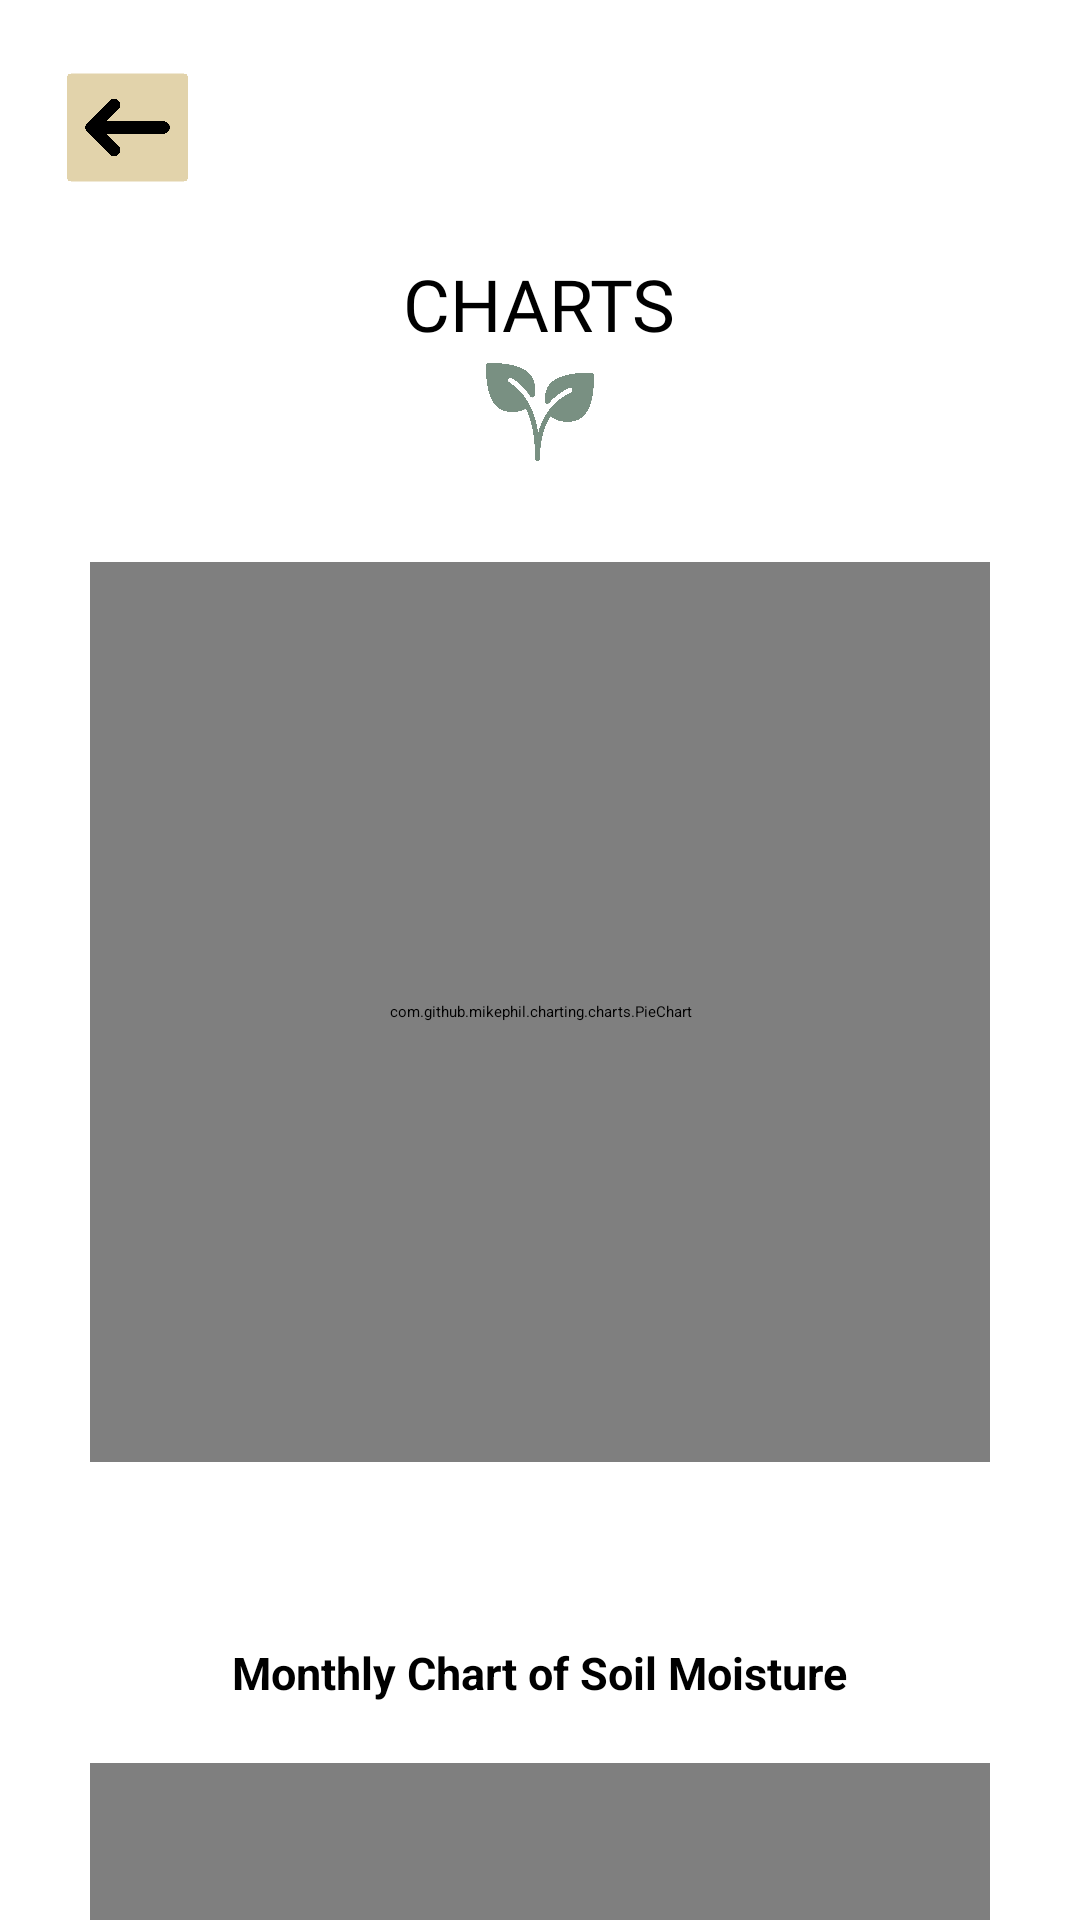

Layout XML and referenced resources for this Android screen:
<!-- AndroidManifest.xml: application theme Theme.EcoGreen -->
<!-- res/layout/activity_charts.xml -->
<?xml version="1.0" encoding="utf-8"?>
<ScrollView xmlns:android="http://schemas.android.com/apk/res/android"
    xmlns:app="http://schemas.android.com/apk/res-auto"
    xmlns:tools="http://schemas.android.com/tools"
    android:layout_width="match_parent"
    android:layout_height="match_parent"
    tools:context=".Charts"
    android:background="@color/white">

    <LinearLayout
        android:layout_width="match_parent"
        android:layout_height="match_parent"
        android:orientation="vertical">

        <RelativeLayout
            android:layout_width="match_parent"
            android:layout_height="wrap_content"
            android:padding="20dp">

            <ImageView
                android:id="@+id/back_p"
                android:layout_centerVertical="true"
                android:layout_height="45dp"
                android:layout_width="45dp"
                android:src="@drawable/bck"
                android:padding="5dp"
                android:background="@drawable/back2">
            </ImageView>
        </RelativeLayout>

        <RelativeLayout
            android:layout_width="match_parent"
            android:layout_height="wrap_content">

            <TextView
                android:layout_width="wrap_content"
                android:layout_height="wrap_content"
                android:layout_centerHorizontal="true"
                android:fontFamily="@font/calistoga"
                android:text="@string/charts2"
                android:textSize="24sp" />
        </RelativeLayout>

        <RelativeLayout
            android:layout_width="match_parent"
            android:layout_height="wrap_content">

            <ImageView
                android:layout_width="40dp"
                android:layout_height="40dp"
                android:layout_centerInParent="true"
                android:gravity="center_vertical"
                android:src="@drawable/plant">
            </ImageView>

        </RelativeLayout>

        <androidx.cardview.widget.CardView
            android:layout_width="match_parent"
            android:layout_height="wrap_content"
            app:cardCornerRadius="30dp"
            app:cardBackgroundColor="@color/white"
            android:layout_margin="10dp">


            <com.github.mikephil.charting.charts.PieChart
                android:id="@+id/pieChart"
                android:layout_width="match_parent"
                android:layout_height="300dp"
                android:layout_margin="20dp"/>

        </androidx.cardview.widget.CardView>

        <androidx.cardview.widget.CardView
            android:layout_width="match_parent"
            android:layout_height="wrap_content"
            android:layout_marginTop="10dp"
            app:cardCornerRadius="30dp"
            app:cardBackgroundColor="@color/white"
            android:layout_margin="10dp">


            <LinearLayout
                android:layout_width="match_parent"
                android:layout_height="wrap_content"
                android:orientation="vertical">

                <TextView
                    android:layout_width="wrap_content"
                    android:layout_height="wrap_content"
                    android:layout_gravity="center"
                    android:text="Monthly Chart of Soil Moisture"
                    android:layout_marginTop="20dp"
                    android:textSize="15sp"
                    android:textStyle="bold"
                    android:textColor="@color/black"/>

                <com.github.mikephil.charting.charts.LineChart
                    android:id="@+id/lineChart"
                    android:layout_width="match_parent"
                    android:layout_height="300dp"
                    android:layout_margin="20dp"/>

                <TextView
                    android:id="@+id/date"
                    android:layout_width="wrap_content"
                    android:layout_height="wrap_content"
                    android:fontFamily="@font/calistoga"
                    android:textSize="10sp"
                    android:textColor="@color/blue"
                    android:textStyle="italic"
                    android:layout_marginStart="30dp"
                    android:layout_marginBottom="20dp"/>

            </LinearLayout>


        </androidx.cardview.widget.CardView>

        <androidx.cardview.widget.CardView
            android:layout_width="match_parent"
            android:layout_height="wrap_content"
            android:layout_marginTop="10dp"
            app:cardCornerRadius="30dp"
            app:cardBackgroundColor="@color/white"
            android:layout_margin="10dp">


            <LinearLayout
                android:layout_width="match_parent"
                android:layout_height="wrap_content"
                android:orientation="vertical">

                <TextView
                    android:layout_width="wrap_content"
                    android:layout_height="wrap_content"
                    android:layout_gravity="center"
                    android:text="Monthly Chart of Green House Temperature"
                    android:layout_marginTop="20dp"
                    android:textSize="15sp"
                    android:textStyle="bold"
                    android:textColor="@color/black"/>

                <com.github.mikephil.charting.charts.LineChart
                    android:id="@+id/lineChart2"
                    android:layout_width="match_parent"
                    android:layout_height="300dp"
                    android:layout_margin="20dp"/>

                <TextView
                    android:id="@+id/date2"
                    android:layout_width="wrap_content"
                    android:layout_height="wrap_content"
                    android:fontFamily="@font/calistoga"
                    android:textSize="10sp"
                    android:textColor="@color/red"
                    android:textStyle="italic"
                    android:layout_marginStart="30dp"
                    android:layout_marginBottom="20dp"/>

            </LinearLayout>


        </androidx.cardview.widget.CardView>

        <androidx.cardview.widget.CardView
            android:layout_width="match_parent"
            android:layout_height="wrap_content"
            android:layout_marginTop="10dp"
            app:cardCornerRadius="30dp"
            app:cardBackgroundColor="@color/white"
            android:layout_margin="10dp">


            <LinearLayout
                android:layout_width="match_parent"
                android:layout_height="wrap_content"
                android:orientation="vertical">

                <TextView
                    android:layout_width="wrap_content"
                    android:layout_height="wrap_content"
                    android:layout_gravity="center"
                    android:text="Monthly Chart of Green House Humidity"
                    android:layout_marginTop="20dp"
                    android:textSize="15sp"
                    android:textStyle="bold"
                    android:textColor="@color/black"/>

                <com.github.mikephil.charting.charts.LineChart
                    android:id="@+id/lineChart3"
                    android:layout_width="match_parent"
                    android:layout_height="300dp"
                    android:layout_margin="20dp"/>

                <TextView
                    android:id="@+id/date3"
                    android:layout_width="wrap_content"
                    android:layout_height="wrap_content"
                    android:fontFamily="@font/calistoga"
                    android:textSize="10sp"
                    android:textColor="@color/brown"
                    android:textStyle="italic"
                    android:layout_marginStart="30dp"
                    android:layout_marginBottom="20dp"/>

            </LinearLayout>


        </androidx.cardview.widget.CardView>

    </LinearLayout>

</ScrollView>
<!-- resources referenced by this layout -->
<resources>
  <color name="black">#FF000000</color>
  <color name="blue">#0882EC</color>
  <color name="brown">#ECA008</color>
  <color name="red">#D80A0A</color>
  <color name="white">#FFFFFFFF</color>
  <!-- drawable back2: png bitmap (drawable, 46782 bytes) -->
  <!-- drawable bck: png bitmap (drawable, 65934 bytes) -->
  <!-- drawable plant: png bitmap (drawable, 285530 bytes) -->
  <string name="charts2">CHARTS</string>
</resources>
